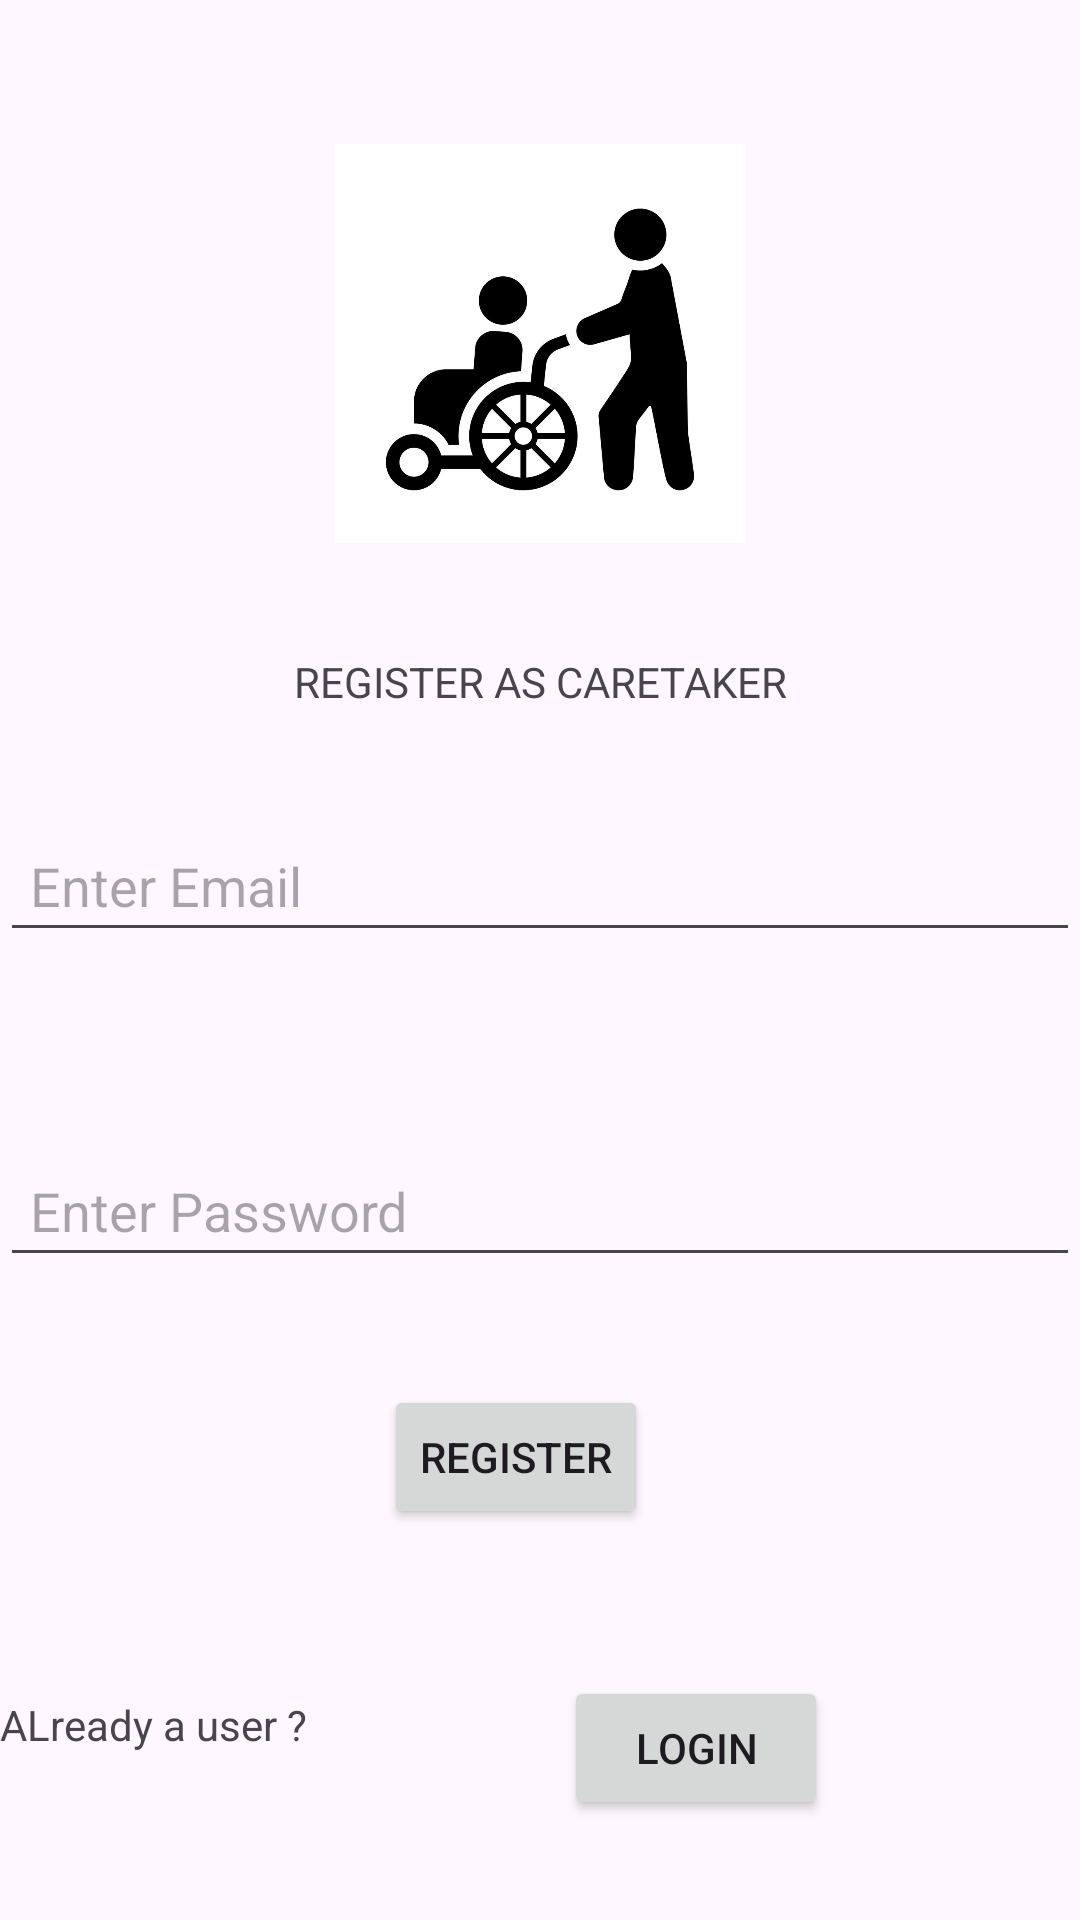

Write the Android layout XML for this screen, with the resource values it uses.
<!-- AndroidManifest.xml: application theme Theme.CareTakerApp -->
<!-- res/layout/register_xml.xml -->
<?xml version="1.0" encoding="utf-8"?>
<androidx.constraintlayout.widget.ConstraintLayout
    xmlns:android="http://schemas.android.com/apk/res/android"
    xmlns:app="http://schemas.android.com/apk/res-auto"
    xmlns:tools="http://schemas.android.com/tools"
    android:layout_width="match_parent"
    android:layout_height="match_parent"
    tools:context=".MainActivity">

    <ImageView
        android:id="@+id/imageView"
        android:layout_width="172dp"
        android:layout_height="133dp"
        android:layout_marginTop="48dp"
        app:layout_constraintEnd_toEndOf="parent"
        app:layout_constraintStart_toStartOf="parent"
        app:layout_constraintTop_toTopOf="parent"
        app:srcCompat="@drawable/caretakerlogo" />

    <EditText
        android:id="@+id/emailEditText"
        android:layout_width="0dp"
        android:layout_height="wrap_content"
        android:layout_marginTop="92dp"
        android:hint="Enter Email"
        android:inputType="textEmailAddress"
        android:padding="10dp"
        app:layout_constraintEnd_toEndOf="parent"
        app:layout_constraintHorizontal_bias="0.0"
        app:layout_constraintStart_toStartOf="parent"
        app:layout_constraintTop_toBottomOf="@id/imageView" />

    <EditText
        android:id="@+id/passwordEditText"
        android:layout_width="0dp"
        android:layout_height="wrap_content"
        android:layout_marginTop="64dp"
        android:hint="Enter Password"
        android:inputType="textPassword"
        android:padding="10dp"
        app:layout_constraintEnd_toEndOf="parent"
        app:layout_constraintHorizontal_bias="0.0"
        app:layout_constraintStart_toStartOf="parent"
        app:layout_constraintTop_toBottomOf="@id/emailEditText" />

    <Button
        android:id="@+id/registerButton"
        android:layout_width="wrap_content"
        android:layout_height="wrap_content"
        android:text="Register"
        app:layout_constraintBottom_toBottomOf="parent"
        app:layout_constraintEnd_toEndOf="parent"
        app:layout_constraintHorizontal_bias="0.47"
        app:layout_constraintStart_toStartOf="parent"
        app:layout_constraintTop_toBottomOf="@+id/passwordEditText"
        app:layout_constraintVertical_bias="0.217" />

    <TextView
        android:id="@+id/textView"
        android:layout_width="wrap_content"
        android:layout_height="wrap_content"
        android:text="REGISTER AS CARETAKER"
        app:layout_constraintBottom_toTopOf="@+id/emailEditText"
        app:layout_constraintEnd_toEndOf="parent"
        app:layout_constraintStart_toStartOf="parent"
        app:layout_constraintTop_toBottomOf="@+id/imageView" />

    <TextView
        android:id="@+id/textView3"
        android:layout_width="wrap_content"
        android:layout_height="wrap_content"
        android:text="ALready a user ?"
        app:layout_constraintBottom_toBottomOf="parent"
        app:layout_constraintEnd_toStartOf="@+id/button"
        app:layout_constraintStart_toStartOf="parent"
        app:layout_constraintTop_toBottomOf="@+id/registerButton" />

    <Button
        android:id="@+id/loginButton"
        android:layout_width="wrap_content"
        android:layout_height="wrap_content"
        android:layout_marginEnd="84dp"
        android:text="Login"
        app:layout_constraintBottom_toBottomOf="parent"
        app:layout_constraintEnd_toEndOf="parent"
        app:layout_constraintTop_toBottomOf="@+id/registerButton"
        app:layout_constraintVertical_bias="0.597" />

</androidx.constraintlayout.widget.ConstraintLayout>
<!-- resources referenced by this layout -->
<resources>
  <!-- drawable caretakerlogo: jpg bitmap (drawable, 53726 bytes) -->
  <style name="Theme.CareTakerApp" parent="Base.Theme.CareTakerApp" />
  <style name="Base.Theme.CareTakerApp" parent="Theme.Material3.DayNight.NoActionBar">
          
          
      </style>
</resources>
